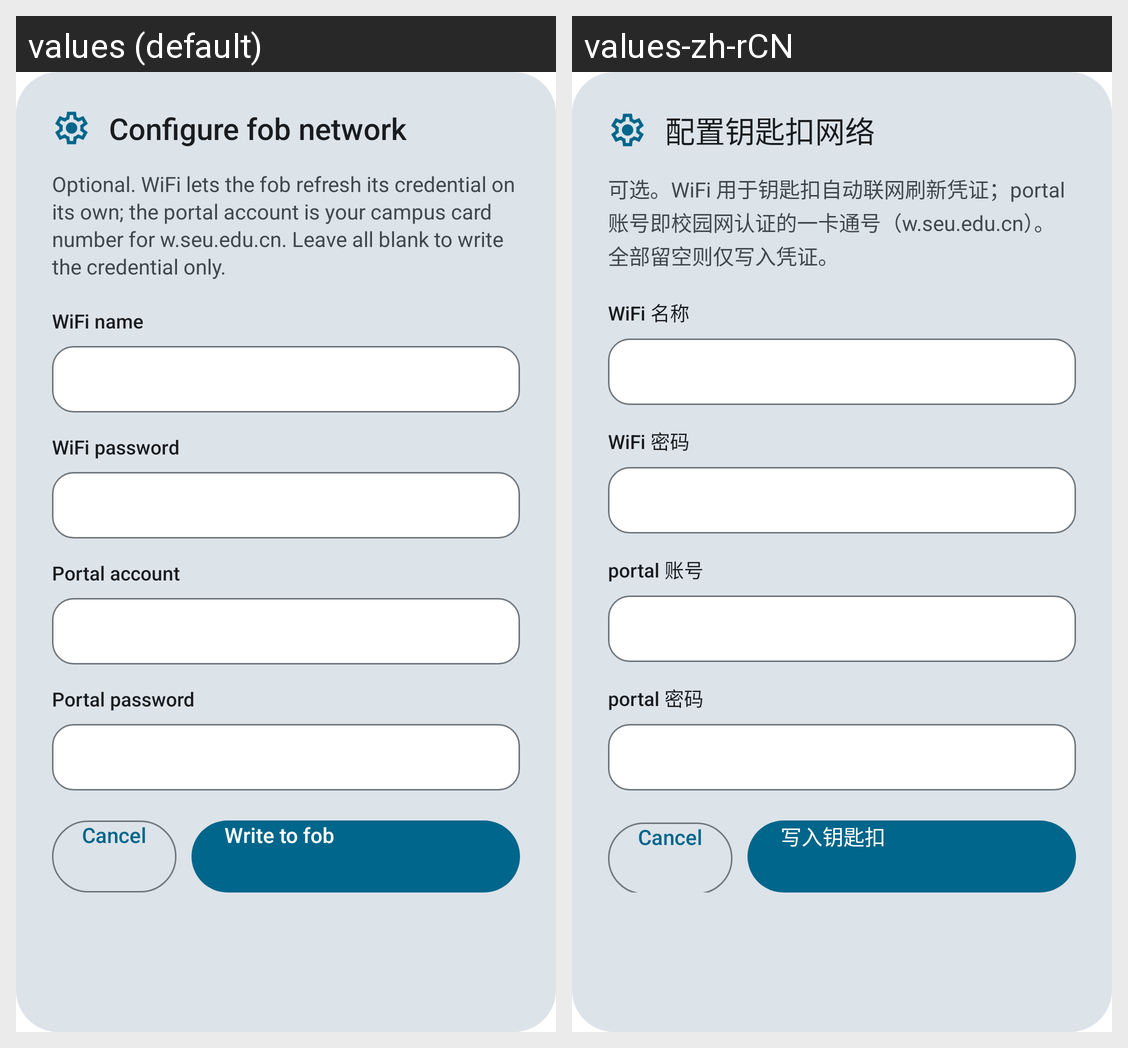

The same Android screen rendered under two of its app's locales, left to right. List the strings drawn on it with the default value and each locale's translation.
Android screen res/layout/dialog_fob_network.xml rendered under 2 locales, left to right: values (default), values-zh-rCN. Device: Nexus 5 (rendered at 1080×1920; each locale shown at half size, 540×960, under a caption strip naming it); theme Theme.DoorOpener.
Strings drawn on this screen, with the default value and each locale's value (text and hints the layout hard-codes, and strings that could not be matched under every locale, appear in the picture but are not listed):

dlg_fob_net
  values: Configure fob network
  values-zh-rCN: 配置钥匙扣网络

fob_net_hnt
  values: Optional. WiFi lets the fob refresh its credential on its own; the portal account is your campus card number for w.seu.edu.cn. Leave all blank to write the credential only.
  values-zh-rCN: 可选。WiFi 用于钥匙扣自动联网刷新凭证；portal 账号即校园网认证的一卡通号（w.seu.edu.cn）。全部留空则仅写入凭证。

fld_wifi_ssid
  values: WiFi name
  values-zh-rCN: WiFi 名称

fld_wifi_pass
  values: WiFi password
  values-zh-rCN: WiFi 密码

fld_portal_user
  values: Portal account
  values-zh-rCN: portal 账号

fld_portal_pass
  values: Portal password
  values-zh-rCN: portal 密码

btn_fob_write
  values: Write to fob
  values-zh-rCN: 写入钥匙扣
